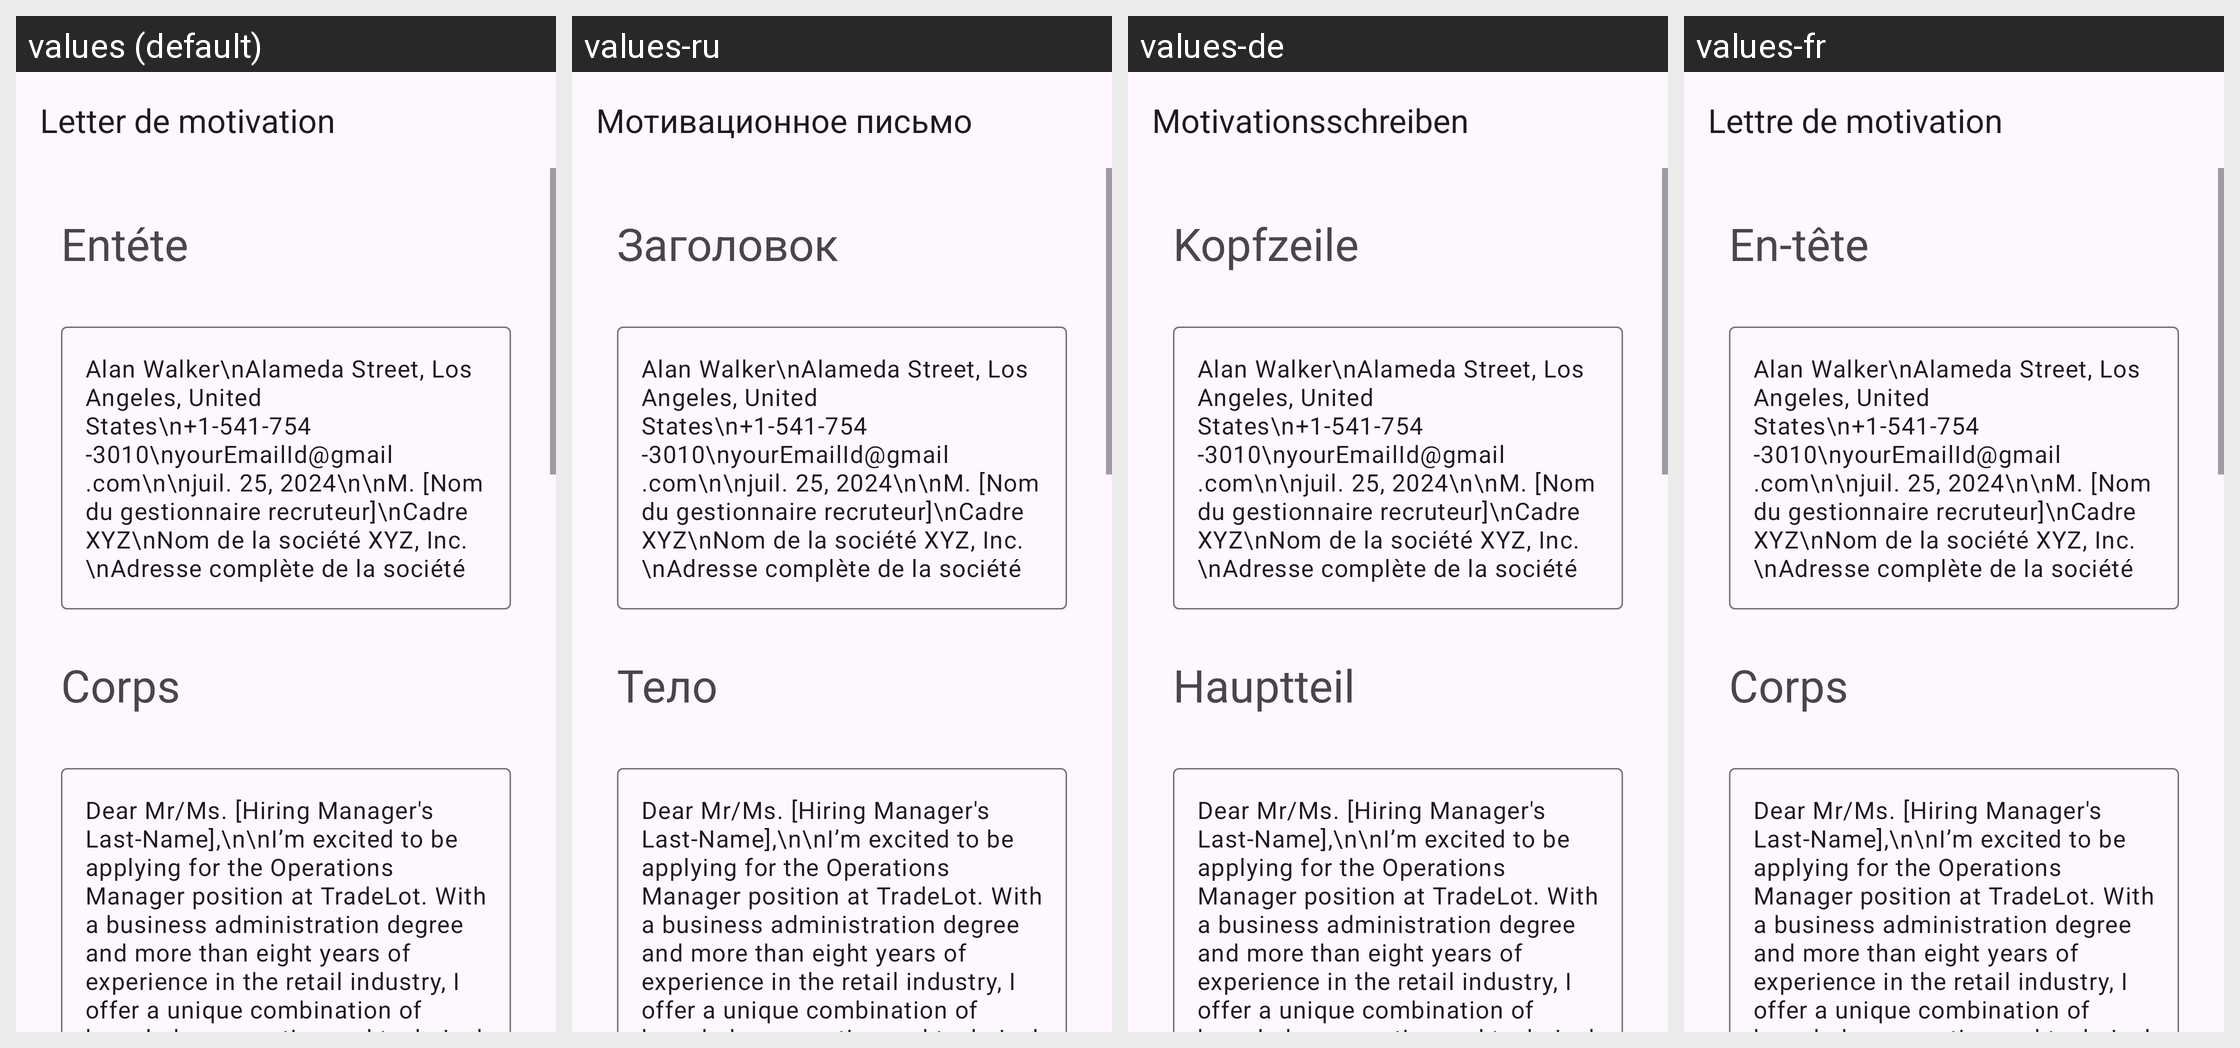

Strings drawn on this Android screen and how each of the app's shown locales translates them:
Android screen res/layout/activity_operation_manager.xml rendered under 4 locales, left to right: values (default), values-ru, values-de, values-fr. Device: Nexus 5 (rendered at 1080×1920; each locale shown at half size, 540×960, under a caption strip naming it); theme Theme.App_creat_profesionell_cv.
Other locales in the repository, not shown: values-en, values-it.
Strings drawn on this screen, with the default value and each locale's value (text and hints the layout hard-codes, and strings that could not be matched under every locale, appear in the picture but are not listed):

letter_de_motivation
  values: Letter de motivation
  values-ru: Мотивационное письмо
  values-de: Motivationsschreiben
  values-fr: Lettre de motivation

ent_te
  values: Entéte
  values-ru: Заголовок
  values-de: Kopfzeile
  values-fr: En-tête

corps
  values: Corps
  values-ru: Тело
  values-de: Hauptteil
  values-fr: Corps
